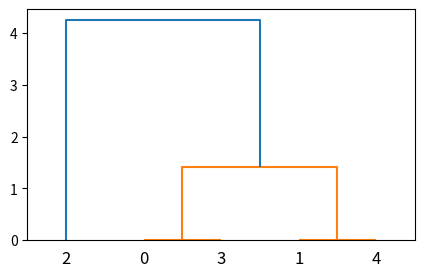

Python code for this plot: (Note: this script raises an exception after producing the figure.)
from scipy.cluster.hierarchy import dendrogram, linkage
import numpy as np
import scipy as sp
from matplotlib import pyplot as plt


def hierarchical_clustering():
    """
    层次聚类
    :return:
    """

    data = np.array([[1, 2], [1, 3], [4, 4], [1, 2], [1, 3]])
    z = linkage(data, "ward")
    plt.figure(figsize=(5, 3))
    dendrogram(z)

    plt.show()


class LinearLeastSquareModel:
    """
    最小二乘求线性解
    """

    def __init__(self, input, output):
        self.input = input
        self.output = output

    def fit(self, data):
        a = np.vstack([data[:, i] for i in self.input]).T
        b = np.vstack([data[:, i] for i in self.output]).T
        # 求残方差
        x, _, _, _ = sp.linalg.lstsq(a, b)
        return x

    def get_err(self, data, model):
        a = np.vstack([data[:, i] for i in self.input]).T
        b = np.vstack([data[:, i] for i in self.output]).T
        b_fit = sp.dot(a, model)
        err_per_count = np.sum((b - b_fit) ** 2, axis=1)
        return err_per_count


def random_partition(n, data):
    idx = np.arange(data)
    np.random.shuffle(idx)
    return data[:n], data[n:]


def random_sample_consensus(data, model, n, k, t, d, debug=False, return_all=False):
    iterations = 0
    best_err = np.inf
    best_fit, best_inlier_idx = None, None
    while iterations < k:
        maybe_idx, test_idx = random_partition(n, data.shape[0])
        maybe_liners = data[maybe_idx, :]
        test_points = data[test_idx]
        maybe_model = model.fit(maybe_liners)
        test_err = model.get_err(test_points, maybe_model)
        also_idx = test_idx[test_err < t]
        also_liners = data[also_idx, :]

        if len(also_liners) > d:
            better_data = np.concatenate(maybe_liners, also_liners)
            better_model = model.fit(better_data)
            better_err = model.get_err(better_data, better_model)
            better_err_mean = np.mean(better_err)
            if better_err_mean < better_err:
                best_fit = better_model
                best_err = better_err_mean
                best_inlier_idx = np.concatenate(maybe_idx, also_idx)
            iterations += 1

        if best_fit is None:
            raise ValueError("doesn't fit")
        if return_all:
            return best_fit, {"inliners": best_inlier_idx}

        return best_fit


def test():
    samples = 500
    inputs, outputs = 1, 1
    exact = 20 * np.random.random((samples, inputs))
    fit = 60 * np.random.normal(size=(inputs, outputs))
    fit = 60 * np.random.normal(size=(inputs, outputs))
    b_extract = sp.dot(exact, fit)

    a_noisy = exact + np.random.normal(size=exact.shape)
    b_noisy = b_extract + np.random.normal(size=b_extract.shape)

    if 1:
        outerliners = 100
        a_idx = np.arange(a_noisy.shape[0])
        np.random.shuffle(a_idx)
        outerliners_idx = a_idx[: outerliners]
        a_noisy[outerliners_idx] = 20 * np.random.random(outerliners, inputs)
        b_noisy[outerliners_idx] = 60 * np.random.normal(size=(outerliners, outputs))

    all_data = np.hstack(a_noisy, b_noisy)
    input_cols = range(inputs)
    out_cols = [inputs + i for i in range(outputs)]
    model = LinearLeastSquareModel(input_cols, out_cols)
    liner_fit, residis, rank, s = sp.linalg.lstsq(all_data[:, input_cols, all_data[:, out_cols]])
    ransac_fit, ransac_data = random_sample_consensus(all_data, model, 50, 1000, 7e3, 300, return_all=True)
    if 1:
        import pylab
        sort_idx = np.argsort(exact[:, 0])
        a_col0_sorted = exact[sort_idx]
        if 1:
            pylab.plot(a_noisy[:, 0], b_noisy[:, 0], 'k', label='data')
            pylab.plot(a_noisy[ransac_data['inliers'], 0], b_noisy[ransac_data]['inliers'], 0, 'bx', label='rasac data')

        pylab.plot(a_col0_sorted[:, 0],
                   np.dot(a_col0_sorted, ransac_fit)[:, 0],
                   label='RANSAC fit')
        pylab.plot(a_col0_sorted[:, 0],
                   np.dot(a_col0_sorted, perfect_fit)[:, 0],
                   label='exact system')
        pylab.plot(a_col0_sorted[:, 0],
                   np.dot(a_col0_sorted, linear_fit)[:, 0],
                   label='linear fit')
        pylab.legend()
        pylab.show()


if __name__ == '__main__':
    hierarchical_clustering()
    test()